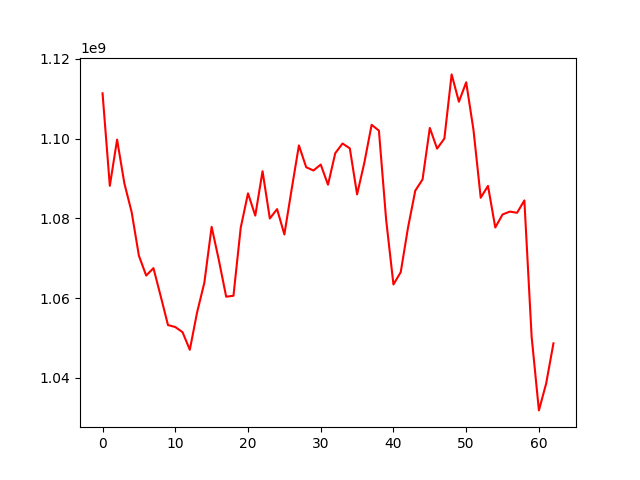

The table this chart was drawn from, first rows:
, 0
0, 1111346883
1, 1088159078
2, 1099738619
3, 1088781065
4, 1081584776
5, 1070636512
6, 1065670003
7, 1067525326
8, 1060461338
9, 1053253840
10, 1052762571
11, 1051473796
12, 1047065592
13, 1056431224
14, 1063900989
15, 1077884701
16, 1069468289
17, 1060365593
18, 1060599451
19, 1077674400
20, 1086275262
21, 1080698862
22, 1091815978
23, 1079968425
24, 1082321663
25, 1075968251
26, 1087264782
27, 1098292748
28, 1092818245
29, 1092003180
30, 1093493334
31, 1088434493
32, 1096347825
33, 1098763083
34, 1097556923
35, 1086007813
36, 1093978324
37, 1103465133
38, 1101995547
39, 1079551290
40, 1063428175
41, 1066520385
42, 1077666338
43, 1086945410
44, 1089756500
45, 1102674931
46, 1097485903
47, 1100011262
48, 1116091682
49, 1109239853
50, 1114111318
51, 1102227360
52, 1085170163
53, 1088147872
54, 1077715615
55, 1080974132
56, 1081697424
57, 1081406465
58, 1084501848
59, 1050315327
... 3 more rows
